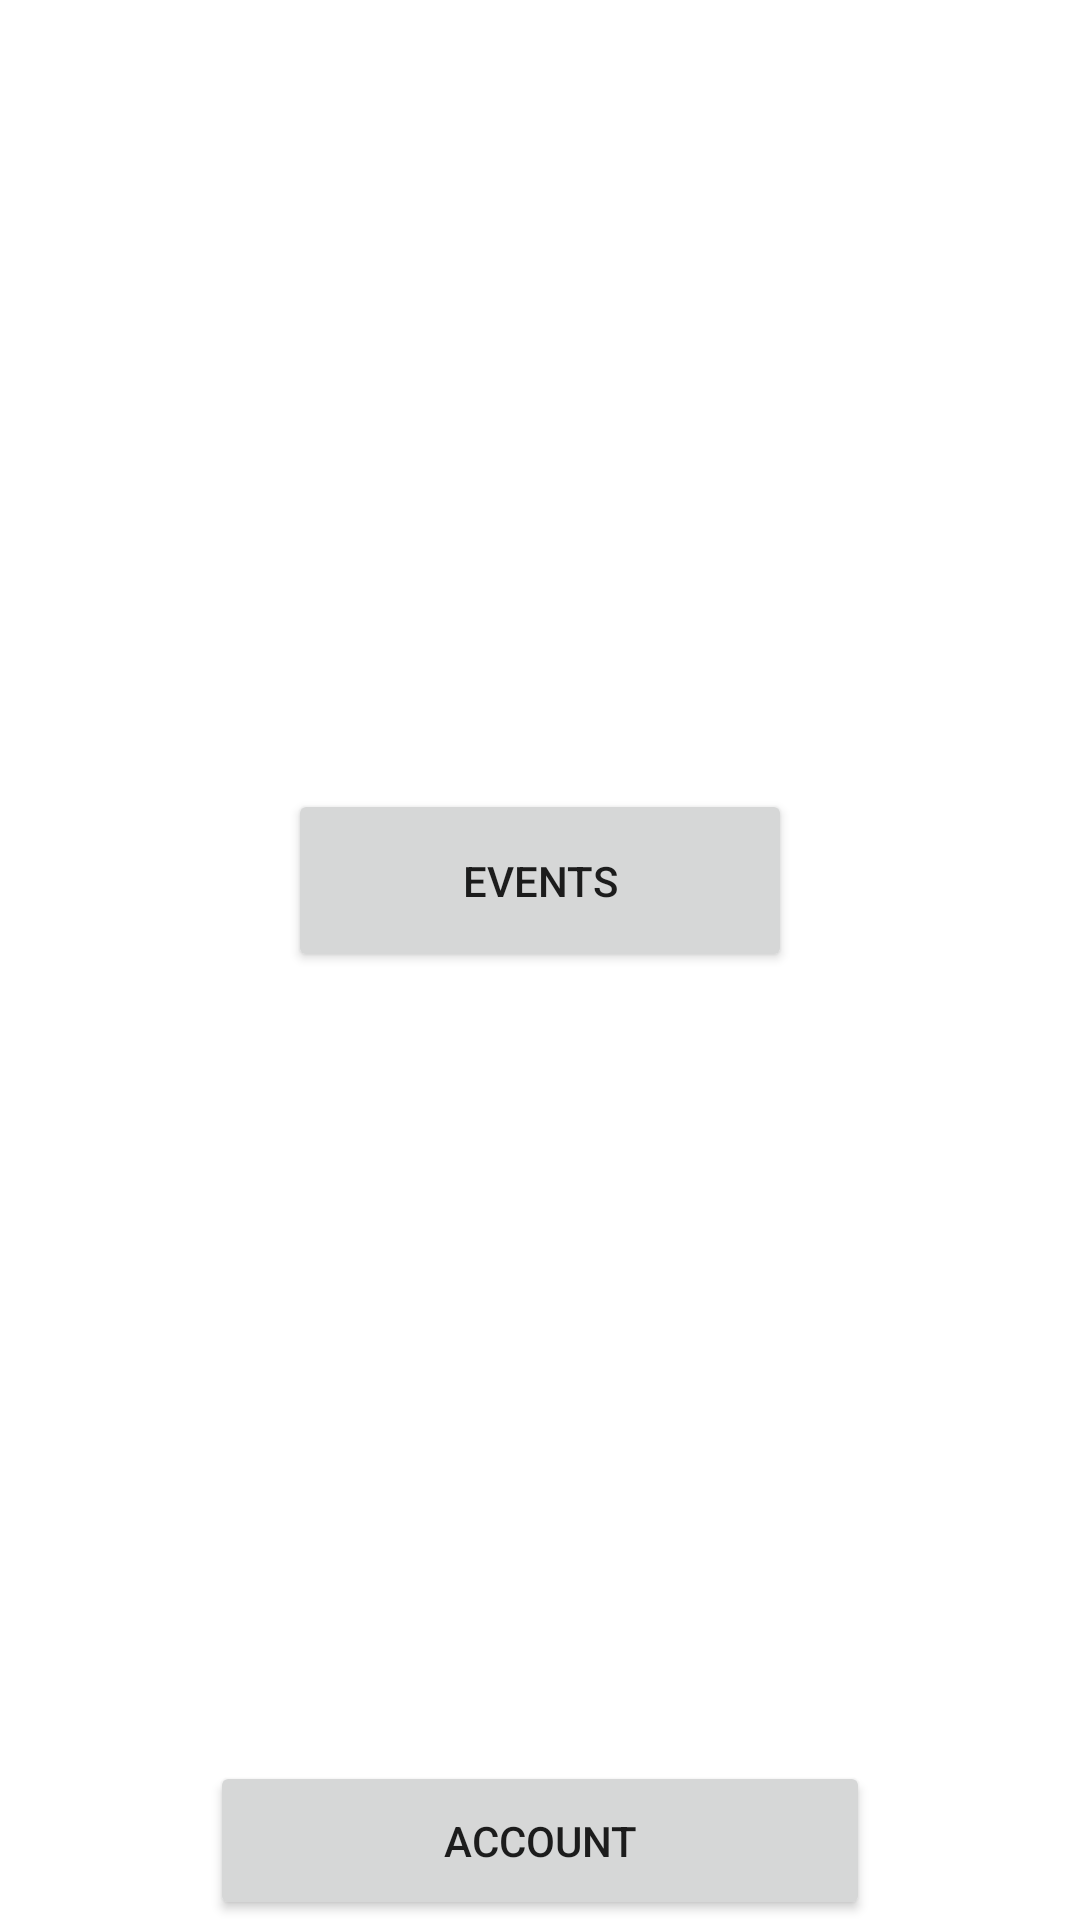

Write the Android layout XML for this screen, with the resource values it uses.
<!-- AndroidManifest.xml: application theme Theme.HackathonEventApp -->
<!-- res/layout/activity_main.xml -->
<?xml version="1.0" encoding="utf-8"?>
<androidx.constraintlayout.widget.ConstraintLayout xmlns:android="http://schemas.android.com/apk/res/android"
    xmlns:app="http://schemas.android.com/apk/res-auto"
    xmlns:tools="http://schemas.android.com/tools"
    android:layout_width="match_parent"
    android:layout_height="match_parent"
    tools:context=".MainActivity">

    <Button
        android:id="@+id/Account"
        android:layout_width="220dp"
        android:layout_height="53dp"
        android:text="Account"
        app:layout_constraintBottom_toBottomOf="parent"
        app:layout_constraintEnd_toEndOf="parent"
        app:layout_constraintStart_toStartOf="parent" />

    <Button
        android:id="@+id/events"
        android:layout_width="168dp"
        android:layout_height="61dp"
        android:text="Events"
        app:layout_constraintBottom_toTopOf="@+id/Account"
        app:layout_constraintEnd_toEndOf="parent"
        app:layout_constraintStart_toStartOf="parent"
        app:layout_constraintTop_toTopOf="parent" />
</androidx.constraintlayout.widget.ConstraintLayout>
<!-- resources referenced by this layout -->
<resources>
  <style name="Theme.HackathonEventApp" parent="Theme.MaterialComponents.DayNight.DarkActionBar">
          
          <item name="colorPrimary">@color/purple_500</item>
          <item name="colorPrimaryVariant">@color/purple_700</item>
          <item name="colorOnPrimary">@color/white</item>
          
          <item name="colorSecondary">@color/teal_200</item>
          <item name="colorSecondaryVariant">@color/teal_700</item>
          <item name="colorOnSecondary">@color/black</item>
          
          <item name="android:statusBarColor" tools:targetApi="l">?attr/colorPrimaryVariant</item>
          
      </style>
  <!-- not gathered from this repository: default colours our renderer supplied (Android Studio template values) -->
  <color name="purple_500">#FF6200EE</color>
  <color name="purple_700">#FF3700B3</color>
  <color name="teal_200">#FF03DAC5</color>
  <color name="teal_700">#FF018786</color>
  <color name="black">#FF000000</color>
  <color name="white">#FFFFFFFF</color>
</resources>
